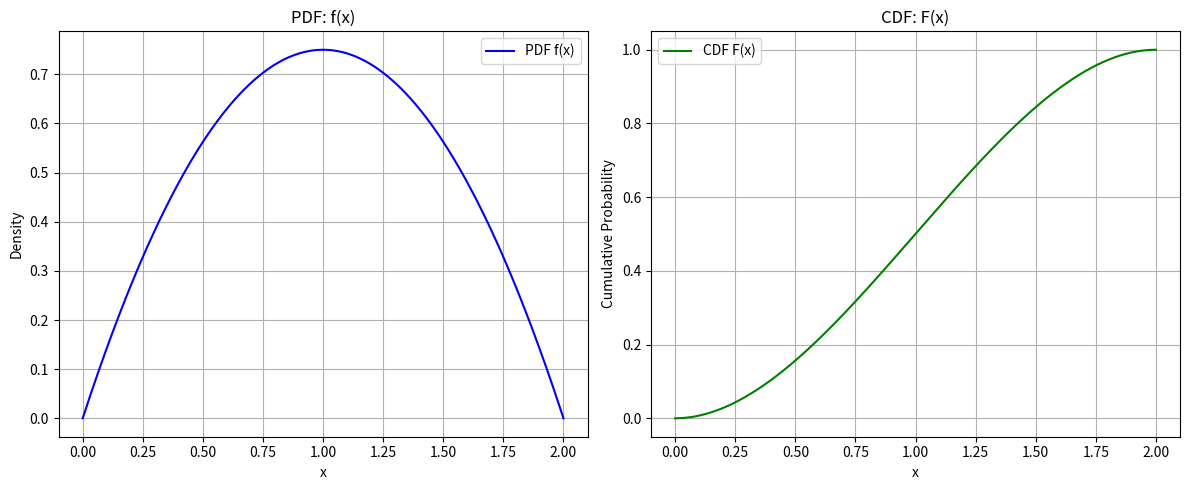

Here is the Python script that generated this plot:
import numpy as np
import matplotlib.pyplot as plt

# 1. Define PDF
def f(x):
    return -0.75 * x * (x - 2)  # only valid for 0 <= x <= 2

# 2. Define domain
x_vals = np.linspace(0, 2, 1000)
pdf_vals = f(x_vals)

# 3. Approximate CDF using trapezoidal rule (numerical integration)
cdf_vals = np.cumsum(pdf_vals) * (x_vals[1] - x_vals[0])  # ∆x = step size
cdf_vals /= cdf_vals[-1]  # Normalize CDF to make sure last value is 1

# 4. Plot PDF and CDF
plt.figure(figsize=(12, 5))

plt.subplot(1, 2, 1)
plt.plot(x_vals, pdf_vals, label='PDF f(x)', color='blue')
plt.title("PDF: f(x)")
plt.xlabel("x")
plt.ylabel("Density")
plt.grid(True)
plt.legend()

plt.subplot(1, 2, 2)
plt.plot(x_vals, cdf_vals, label='CDF F(x)', color='green')
plt.title("CDF: F(x)")
plt.xlabel("x")
plt.ylabel("Cumulative Probability")
plt.grid(True)
plt.legend()

plt.tight_layout()
plt.show()

# 5. Function to approximate CDF at specific x
def approx_cdf(x_query):
    idx = np.searchsorted(x_vals, x_query)
    if idx >= len(cdf_vals):
        return 1.0
    return cdf_vals[idx]

# 6. Calculate specific probabilities
P1 = approx_cdf(1.5)              # P(X <= 1.5)
P2 = approx_cdf(1.0) - approx_cdf(0.5)  # P(0.5 <= X < 1)
P3 = 1.0 - approx_cdf(1.0)        # P(X >= 1)

print(f"P(X <= 1.5) ≈ {P1:.4f}")
print(f"P(0.5 <= X < 1) ≈ {P2:.4f}")
print(f"P(X >= 1) ≈ {P3:.4f}")
